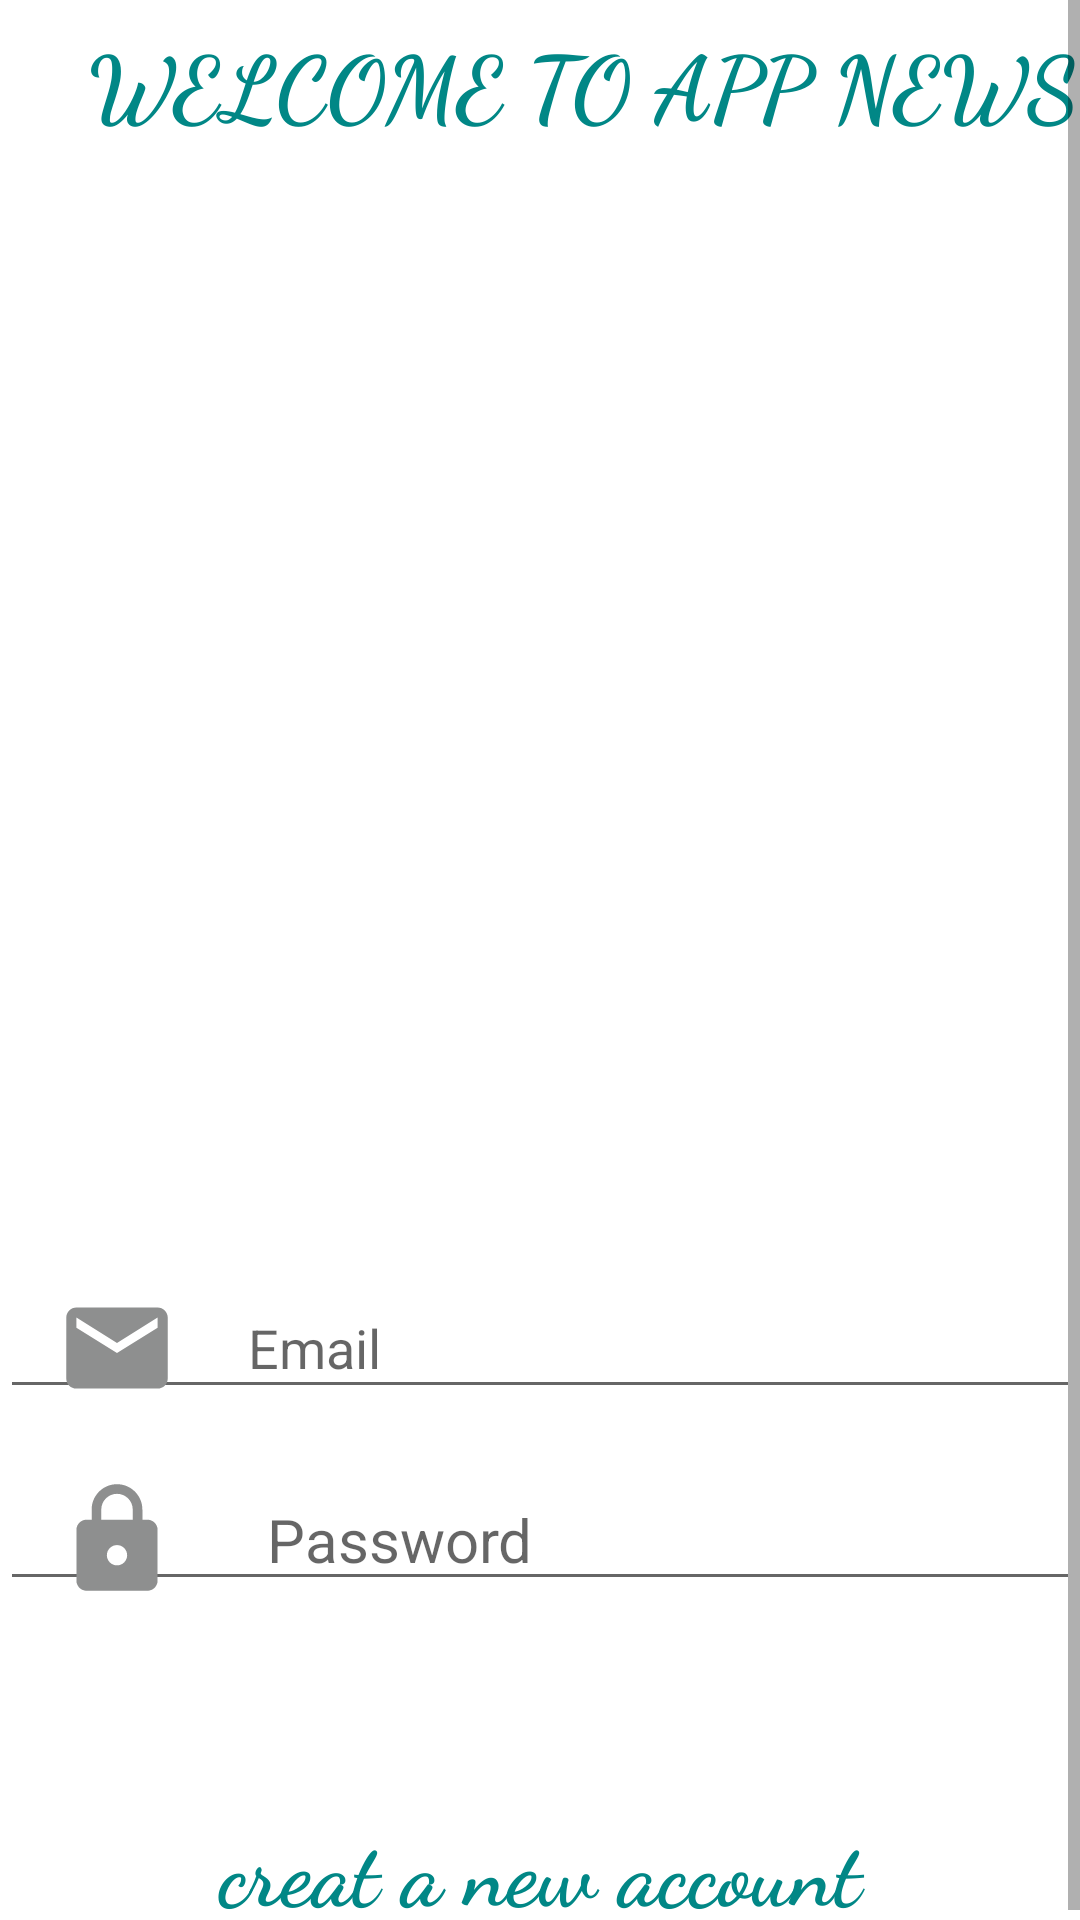

Here is an Android app screen rendered from its layout file. Give the layout XML and the strings, colors and styles it references.
<!-- AndroidManifest.xml: application theme Theme.Laststep -->
<!-- res/layout/activity_main.xml -->
<?xml version="1.0" encoding="utf-8"?>
<ScrollView xmlns:android="http://schemas.android.com/apk/res/android"
    xmlns:app="http://schemas.android.com/apk/res-auto"
    xmlns:tools="http://schemas.android.com/tools"
    android:layout_width="match_parent"
    android:layout_height="match_parent"
    android:background="@color/white"
    android:orientation="vertical"
    tools:context=".MainActivity">


    <LinearLayout
        android:layout_width="wrap_content"
        android:layout_height="wrap_content"
        android:layout_gravity="center"
        android:orientation="vertical">

        <TextView
            android:layout_width="389dp"
            android:layout_height="349dp"
            android:layout_marginTop="10dp"
            android:drawableTop="@drawable/nnn"
            android:fontFamily="cursive"
            android:text="WELCOME TO APP NEWS"
            android:textColor="@color/teal_700"
            android:gravity="center_horizontal"
            android:textSize="30dp"
            android:textStyle="bold"
             />
        <EditText
            android:id="@+id/email"
            android:layout_width="match_parent"
            android:layout_height="44dp"
            android:layout_marginTop="70dp"
            android:drawableLeft="@drawable/ic_launcher_email"
            android:hint="  Email" />

        <EditText
            android:id="@+id/Password"
            android:layout_width="match_parent"
            android:layout_height="44dp"
            android:drawableLeft="@drawable/ic_launcher_pass"
            android:layout_marginTop="20dp"

            android:hint="   Password"

            android:inputType="textPassword"
            android:textSize="20sp" />

        <Button
            android:id="@+id/log"
            android:background="@drawable/buttonstyle"
            android:layout_marginTop="20dp"

            android:layout_width="match_parent"
            android:layout_height="wrap_content"
            android:textSize="20dp"
            android:textColor="@color/white"
            android:text="signin" />
        <TextView
            android:id="@+id/creat"
            android:layout_width="match_parent"
            android:layout_height="match_parent"
            android:fontFamily="cursive"
            android:gravity="center"
            android:text="creat a new account"
            android:textColor="@color/teal_700"
            android:textSize="30dp"
            android:textStyle="bold"
            />

    </LinearLayout>

</ScrollView>
<!-- resources referenced by this layout -->
<resources>
  <color name="teal_700">#FF018786</color>
  <color name="white">#FFFFFFFF</color>
  <!-- drawable ic_launcher_email (drawable) -->
  <vector xmlns:android="http://schemas.android.com/apk/res/android"
      android:width="70dp"
      android:height="70dp"
      android:viewportWidth="108"
      android:viewportHeight="108"
      android:tint="#8E8F8F">
    <group android:scaleX="2.61"
        android:scaleY="2.61"
        android:translateX="22.68"
        android:translateY="22.68">
      <path
          android:fillColor="@android:color/white"
          android:pathData="M20,4L4,4c-1.1,0 -1.99,0.9 -1.99,2L2,18c0,1.1 0.9,2 2,2h16c1.1,0 2,-0.9 2,-2L22,6c0,-1.1 -0.9,-2 -2,-2zM20,8l-8,5 -8,-5L4,6l8,5 8,-5v2z"/>
    </group>
  </vector>
  <!-- drawable ic_launcher_pass (drawable) -->
  <vector xmlns:android="http://schemas.android.com/apk/res/android"
      android:width="70dp"
      android:height="70dp"
      android:viewportWidth="108"
      android:viewportHeight="108"
      android:tint="#8E8F8F">
    <group android:scaleX="2.61"
        android:scaleY="2.61"
        android:translateX="22.68"
        android:translateY="22.68">
      <path
          android:fillColor="@android:color/white"
          android:pathData="M18,8h-1L17,6c0,-2.76 -2.24,-5 -5,-5S7,3.24 7,6v2L6,8c-1.1,0 -2,0.9 -2,2v10c0,1.1 0.9,2 2,2h12c1.1,0 2,-0.9 2,-2L20,10c0,-1.1 -0.9,-2 -2,-2zM12,17c-1.1,0 -2,-0.9 -2,-2s0.9,-2 2,-2 2,0.9 2,2 -0.9,2 -2,2zM15.1,8L8.9,8L8.9,6c0,-1.71 1.39,-3.1 3.1,-3.1 1.71,0 3.1,1.39 3.1,3.1v2z"/>
    </group>
  </vector>
  <style name="Theme.Laststep" parent="Theme.AppCompat.Light.NoActionBar">
          
          <item name="colorPrimary">@color/purple_500</item>
          <item name="colorPrimaryVariant">@color/purple_700</item>
          <item name="colorOnPrimary">@color/white</item>
          
          <item name="colorSecondary">@color/teal_200</item>
          <item name="colorSecondaryVariant">@color/teal_700</item>
          <item name="colorOnSecondary">@color/black</item>
          
          <item name="android:statusBarColor" tools:targetApi="l">?attr/colorPrimaryVariant</item>
          
      </style>
  <color name="purple_500">#2196F3</color>
  <color name="purple_700">#FF3700B3</color>
  <color name="teal_200">#FF03DAC5</color>
  <color name="black">#FF000000</color>
</resources>
